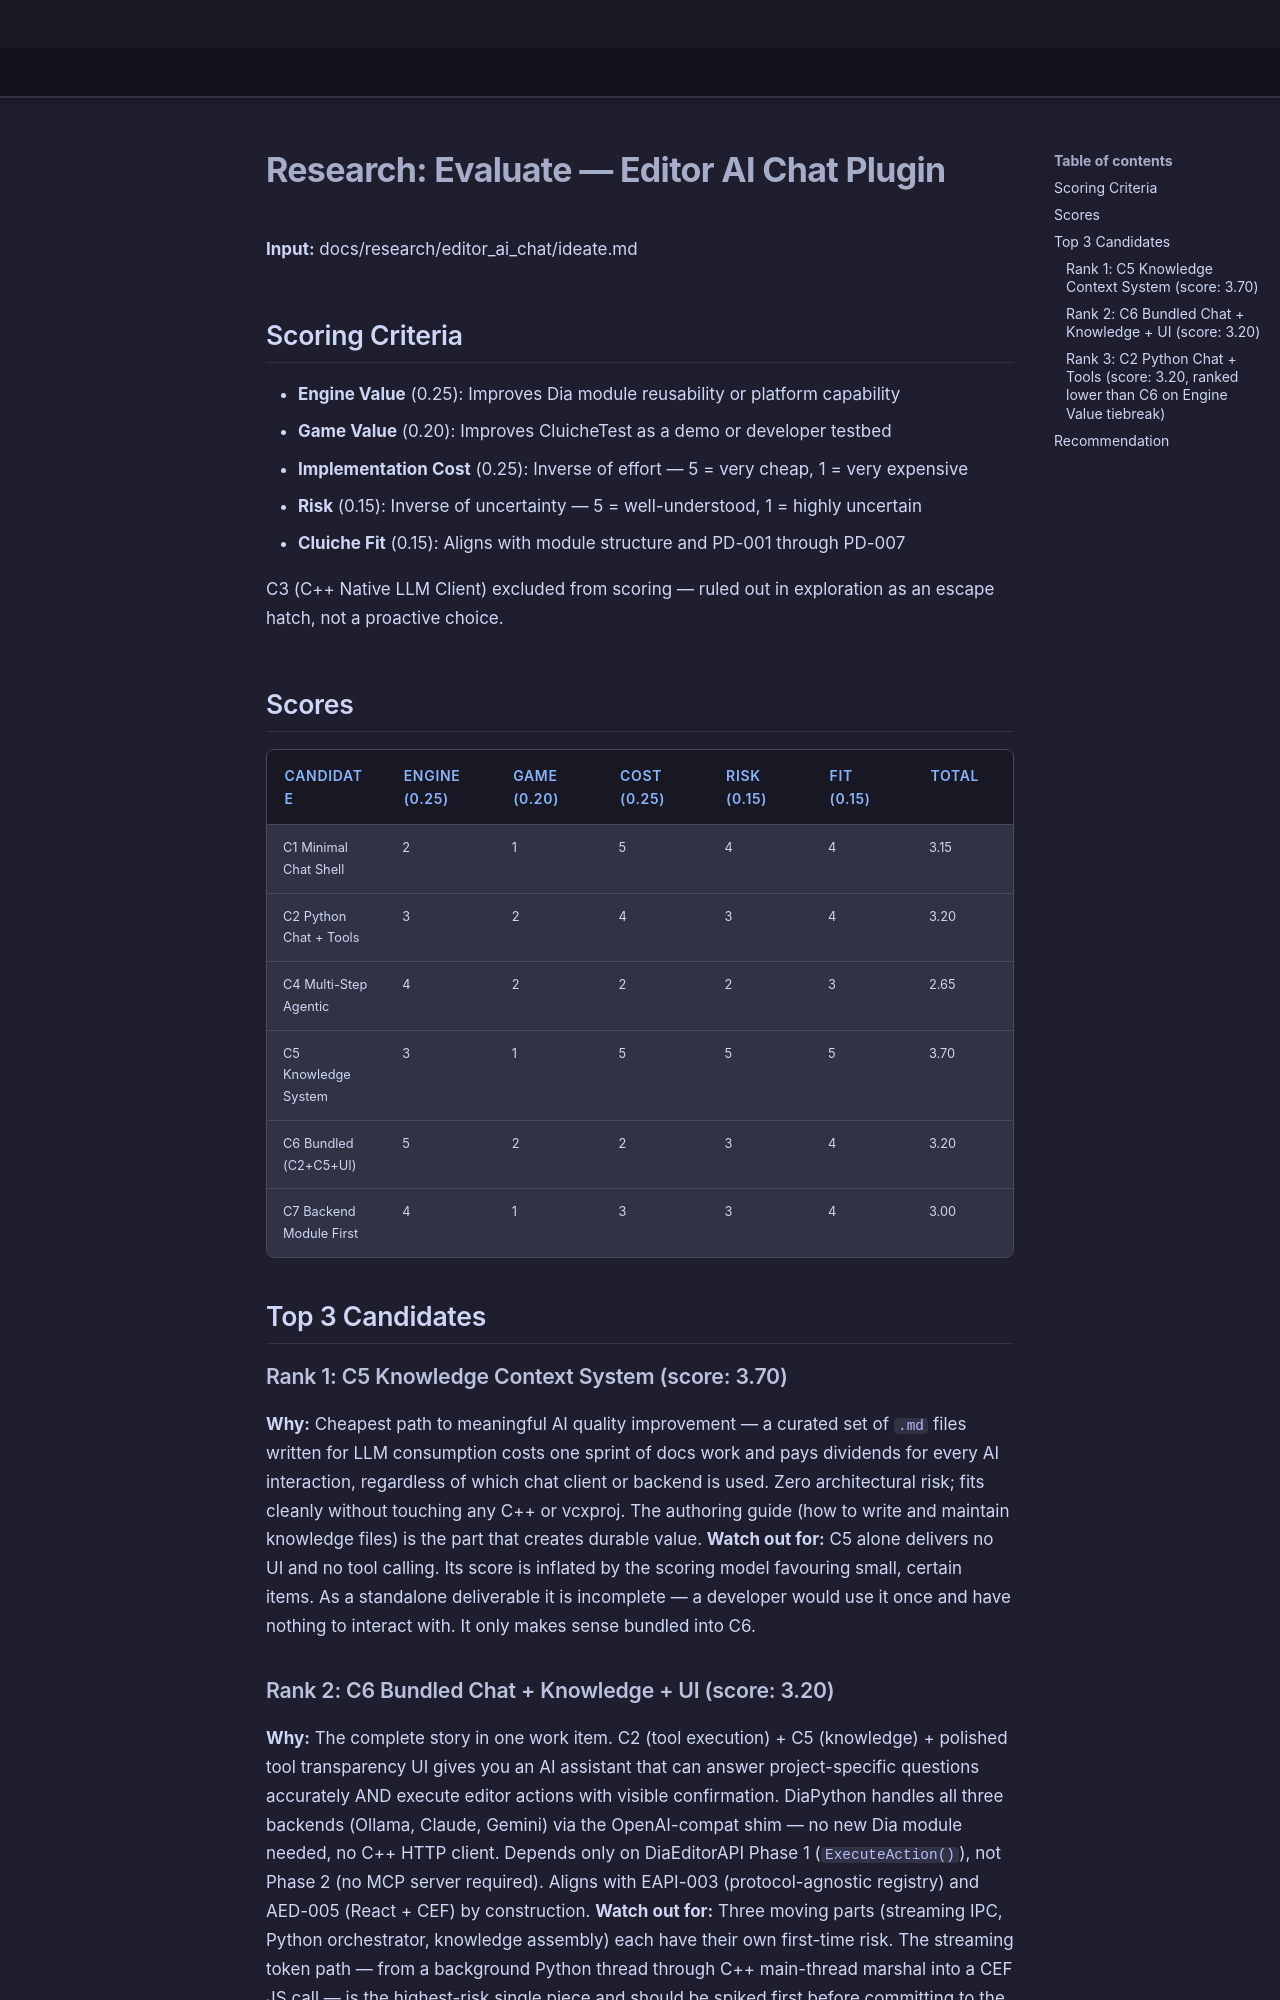

repository: LenihanConor/Cluiche · page: research/editor_ai_chat/evaluate/index.html · generator: mkdocs

# Research: Evaluate — Editor AI Chat Plugin

**Input:** docs/research/editor_ai_chat/ideate.md

## Scoring Criteria

- **Engine Value** (0.25): Improves Dia module reusability or platform capability
- **Game Value** (0.20): Improves CluicheTest as a demo or developer testbed
- **Implementation Cost** (0.25): Inverse of effort — 5 = very cheap, 1 = very expensive
- **Risk** (0.15): Inverse of uncertainty — 5 = well-understood, 1 = highly uncertain
- **Cluiche Fit** (0.15): Aligns with module structure and PD-001 through PD-007

C3 (C++ Native LLM Client) excluded from scoring — ruled out in exploration as an escape hatch, not a proactive choice.

## Scores

| Candidate | Engine (0.25) | Game (0.20) | Cost (0.25) | Risk (0.15) | Fit (0.15) | Total |
|-----------|---------------|-------------|-------------|-------------|------------|-------|
| C1 Minimal Chat Shell | 2 | 1 | 5 | 4 | 4 | 3.15 |
| C2 Python Chat + Tools | 3 | 2 | 4 | 3 | 4 | 3.20 |
| C4 Multi-Step Agentic | 4 | 2 | 2 | 2 | 3 | 2.65 |
| C5 Knowledge System | 3 | 1 | 5 | 5 | 5 | 3.70 |
| C6 Bundled (C2+C5+UI) | 5 | 2 | 2 | 3 | 4 | 3.20 |
| C7 Backend Module First | 4 | 1 | 3 | 3 | 4 | 3.00 |

## Top 3 Candidates

### Rank 1: C5 Knowledge Context System (score: 3.70)
**Why:** Cheapest path to meaningful AI quality improvement — a curated set of `.md` files written for LLM consumption costs one sprint of docs work and pays dividends for every AI interaction, regardless of which chat client or backend is used. Zero architectural risk; fits cleanly without touching any C++ or vcxproj. The authoring guide (how to write and maintain knowledge files) is the part that creates durable value.
**Watch out for:** C5 alone delivers no UI and no tool calling. Its score is inflated by the scoring model favouring small, certain items. As a standalone deliverable it is incomplete — a developer would use it once and have nothing to interact with. It only makes sense bundled into C6.

### Rank 2: C6 Bundled Chat + Knowledge + UI (score: 3.20)
**Why:** The complete story in one work item. C2 (tool execution) + C5 (knowledge) + polished tool transparency UI gives you an AI assistant that can answer project-specific questions accurately AND execute editor actions with visible confirmation. DiaPython handles all three backends (Ollama, Claude, Gemini) via the OpenAI-compat shim — no new Dia module needed, no C++ HTTP client. Depends only on DiaEditorAPI Phase 1 (`ExecuteAction()`), not Phase 2 (no MCP server required). Aligns with EAPI-003 (protocol-agnostic registry) and AED-005 (React + CEF) by construction.
**Watch out for:** Three moving parts (streaming IPC, Python orchestrator, knowledge assembly) each have their own first-time risk. The streaming token path — from a background Python thread through C++ main-thread marshal into a CEF JS call — is the highest-risk single piece and should be spiked first before committing to the full scope.
